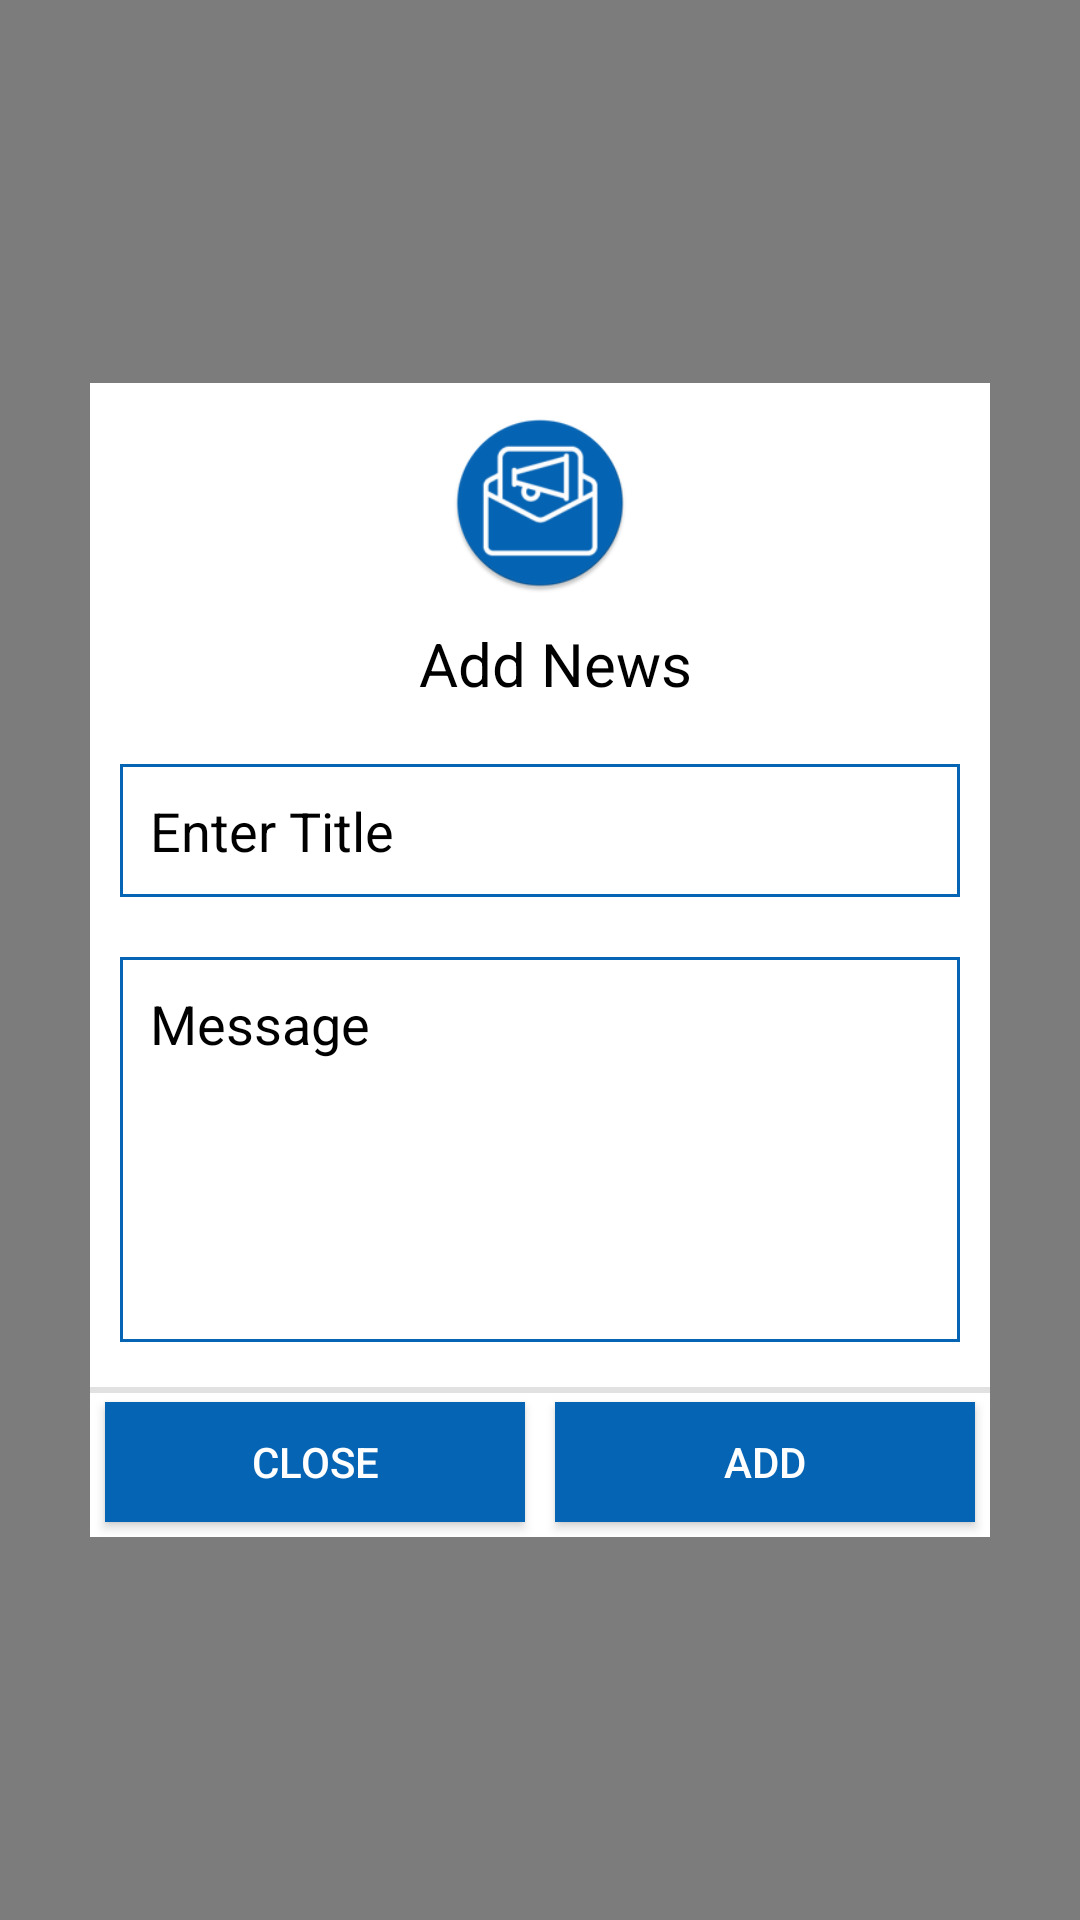

Write the Android layout XML for this screen, with the resource values it uses.
<!-- AndroidManifest.xml: application theme AppTheme -->
<!-- res/layout/add_news_alert_dialog.xml -->
<?xml version="1.0" encoding="utf-8"?>
<LinearLayout xmlns:android="http://schemas.android.com/apk/res/android"
    android:layout_width="match_parent"
    android:layout_height="match_parent"
    android:layout_gravity="center_vertical|center_horizontal"
    android:background="#80000000"
    android:gravity="center"
    android:orientation="vertical">

    <LinearLayout
        android:layout_width="300dp"
        android:layout_height="wrap_content"
        android:layout_gravity="center_vertical|center_horizontal"
        android:background="#ffffff"
        android:gravity="center"
        android:orientation="vertical">

        <ImageView
            android:id="@+id/img_dp"
            android:layout_width="60dp"
            android:layout_height="60dp"
            android:layout_gravity="center"
            android:layout_margin="10dp"
            android:background="@mipmap/ic_news_round" />

        <TextView
            android:id="@+id/title"
            android:layout_width="fill_parent"
            android:layout_height="wrap_content"
            android:layout_marginBottom="10dp"
            android:gravity="center"
            android:paddingLeft="10dp"
            android:text="Add News"
            android:textColor="@android:color/black"
            android:textSize="20dp" />

        <EditText
            android:id="@+id/et_title"
            android:layout_width="match_parent"
            android:layout_height="wrap_content"
            android:layout_margin="10dp"
            android:padding="10dp"
            android:background="@drawable/shape_big_edittext"
            android:hint="Enter Title"
            android:inputType="text"
            android:textColor="@android:color/black"
            android:textColorHint="@android:color/black"
            android:textColorHighlight="@android:color/white"/>

        <EditText
            android:layout_margin="10dp"
            android:id="@+id/et_msg"
            android:layout_width="match_parent"
            android:layout_height="wrap_content"
            android:lines="5"
            android:padding="10dp"
            android:background="@drawable/shape_big_edittext"
            android:hint="Message"
            android:textColor="@android:color/black"
            android:textColorHint="@android:color/black"
            android:gravity="top|start"
            android:inputType="textMultiLine"
            android:scrollHorizontally="false"
            />

        <LinearLayout
            android:layout_width="match_parent"
            android:layout_height="50dp"
            android:layout_marginTop="5dp"
            android:layout_gravity="center_vertical|center_horizontal"
            android:background="@drawable/sqrtop"
            android:gravity="center"
            android:orientation="horizontal">

            <Button
                android:id="@+id/closebtn"
                android:layout_width="wrap_content"
                android:layout_height="match_parent"
                android:layout_margin="5dp"
                android:layout_marginTop="3dp"
                android:layout_weight="1"
                android:background="@color/colorPrimary"
                android:text="Close"
                android:textColor="@android:color/white" />

            <Button
                android:id="@+id/addbtn"
                android:layout_width="wrap_content"
                android:layout_height="match_parent"
                android:layout_margin="5dp"
                android:layout_marginTop="3dp"
                android:layout_weight="1"
                android:background="@color/colorPrimary"
                android:text="Add"
                android:textColor="@android:color/white" />
        </LinearLayout>

    </LinearLayout>
</LinearLayout>
<!-- resources referenced by this layout -->
<resources>
  <color name="colorPrimary">#0564b4</color>
  <!-- drawable shape_big_edittext (drawable) -->
  <?xml version="1.0" encoding="utf-8"?>
  <shape xmlns:android="http://schemas.android.com/apk/res/android"
      android:shape="rectangle">
  
      <padding
          android:bottom="0dp"
          android:left="10dp"
          android:right="10dp"
          android:top="0dp"></padding>
  
      <solid android:color="@android:color/transparent"></solid>
  
      <stroke
          android:width="1dp"
          android:color="@color/colorPrimary"></stroke>
  
  </shape>
  <!-- drawable sqrtop (drawable) -->
  <?xml version="1.0" encoding="utf-8"?>
   <layer-list xmlns:android="http://schemas.android.com/apk/res/android">
    <item> 
      <shape android:shape="rectangle">
        <solid android:color="#e1e1e1" /> 
      </shape>
    </item>   
      <item android:top="2dp" >  
       <shape android:shape="rectangle"> 
        <solid android:color="#ffffff" />
      </shape>
     </item>    
   </layer-list>
  <!-- mipmap ic_news_round: png bitmap (mipmap-hdpi, 4188 bytes) -->
  <style name="AppTheme" parent="Theme.AppCompat.Light.DarkActionBar">
          
          <item name="colorPrimary">@color/colorPrimary</item>
          <item name="colorPrimaryDark">@color/colorPrimaryDark</item>
          <item name="colorAccent">@color/colorAccent</item>
          <item name="windowActionBar">true</item>
          <item name="windowNoTitle">true</item>
      </style>
  <color name="colorPrimaryDark">#74bc44</color>
  <color name="colorAccent">#74bc44</color>
</resources>
